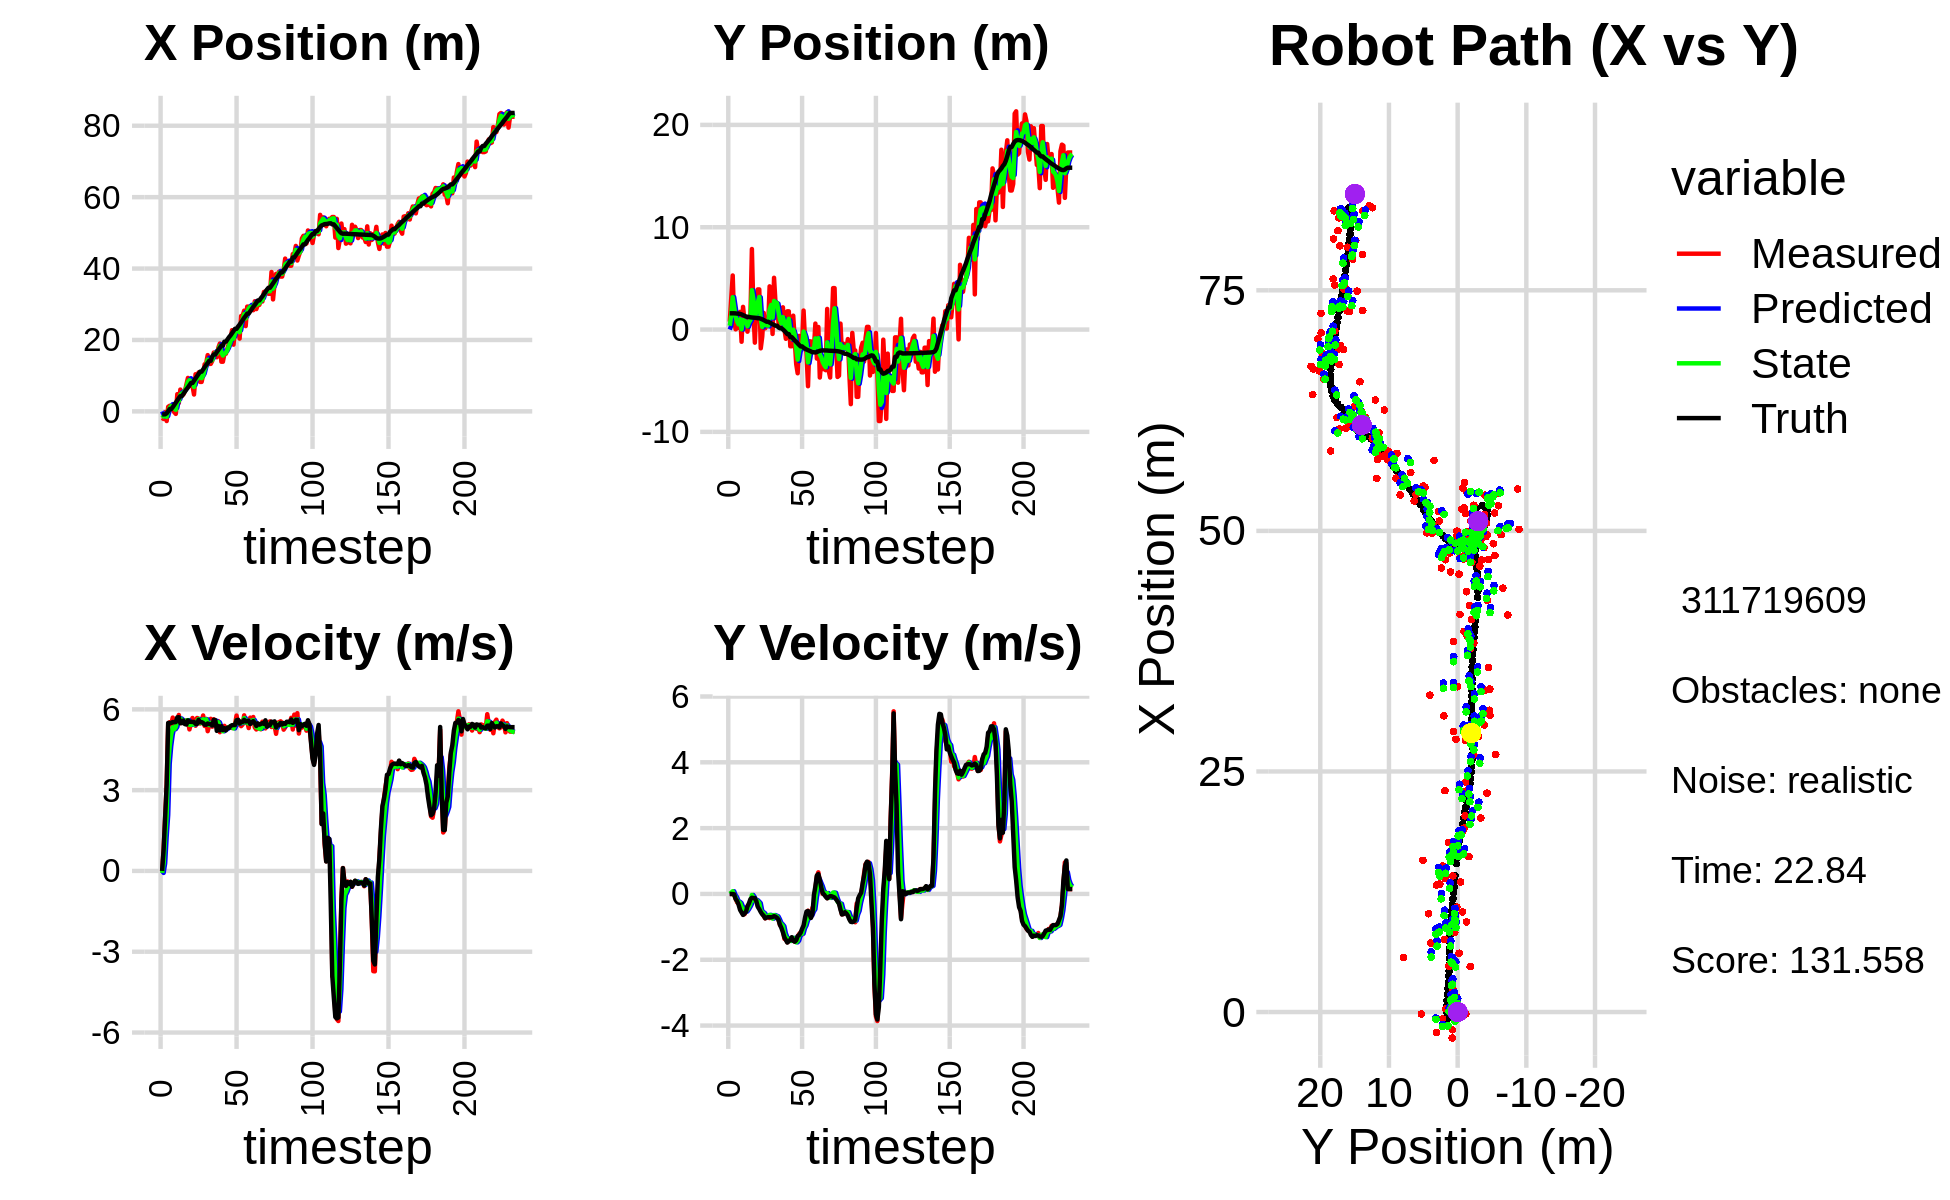

Data behind this chart, as committed beside it:
0.000000000000000000e+00, 0.000000000000000000e+00, 0.000000000000000000e+00, -0.000000000000000000e+00, 0.000000000000000000e+00, 0.000000000000000000e+00, 0.000000000000000000e+00, 0.000000000000000000e+00, 0.000000000000000000e+00, 0.000000000000000000e+00, 0.000000000000000000e+00, 0.000000000000000000e+00, -8.458749060249404206e-01, 1.587042094213602539e+00, 0.000000000000000000e+00, 0.000000000000000000e+00, 0.000000000000000000e+00, 2.797475899569690228e-04
-1.842920363327479771e+00, 7.730584748268506390e-01, 0.000000000000000000e+00, 0.000000000000000000e+00, 0.000000000000000000e+00, 0.000000000000000000e+00, 0.000000000000000000e+00, 0.000000000000000000e+00, -9.551501849037140612e-01, 3.730400258035526662e-01, -7.292970135668074005e-02, 4.747075454882908156e-03, -8.458749060249404206e-01, 1.587042094213602539e+00, 0.000000000000000000e+00, 0.000000000000000000e+00, 0.000000000000000000e+00, -3.957143635489046574e-04
-2.132036805267340185e+00, 3.058779001910865158e+00, 8.099999945688349801e-01, -1.125205239498022460e-04, -9.624431550393821588e-01, 3.735147333490409505e-01, -7.292970135668074005e-02, 4.747075454882908156e-03, -1.440086404224634631e+00, 1.415700442537321413e+00, 2.805418618924649388e-01, 3.659712055520435853e-02, -8.458749060249404206e-01, 1.587042094213602539e+00, 8.000000000000000444e-01, 0.000000000000000000e+00, 8.000000119209289551e-01, 1.389142271364107728e-04
-2.118448020975420010e-01, 5.283466226253708875e+00, 2.007999776392721980e+00, -6.959680565233223063e-04, -1.412032218035388142e+00, 1.419360154592841816e+00, 2.805418618924649388e-01, 3.659712055520435853e-02, -7.521298883981214489e-01, 3.160301519339542953e+00, 1.267973127282915558e+00, 8.229134489795403296e-02, -8.120003938205753169e-01, 1.587039358644277476e+00, 2.000000000000000000e+00, -2.000000000000000042e-03, 2.000000000000000000e+00, 3.465976624283939600e-04
-2.700257182769338460e+00, 7.987748891592356681e-01, 3.207905584060467330e+00, -2.460505770687913818e-02, -6.253325756698299154e-01, 3.168530653829338295e+00, 1.267973127282915558e+00, 8.229134489795403296e-02, -1.515171752177730369e+00, 2.199856443892434843e+00, 2.075576688244100687e+00, -3.455155068570697763e-02, -5.282517675371140031e-01, 1.586218407043266110e+00, 3.200000000000000178e+00, -1.200000000000000025e-02, 3.200000047683715820e+00, 7.669981103390455246e-03
1.292028307962554745e+00, 2.258129789678988905e-02, 5.469129344460640141e+00, -1.430641196137544813e-01, -1.307614083353320300e+00, 2.196401288823864206e+00, 2.075576688244100687e+00, -3.455155068570697763e-02, 5.856260252742440109e-02, 1.233853038356738985e+00, 3.977109300742597942e+00, -9.978612602315026225e-02, 2.857959207324022033e-02, 1.577361422923897916e+00, 5.496000000000000441e+00, -1.570000000000000007e-01, 5.498000144958496094e+00, 2.615251764655113220e-02
1.569746553753795792e+00, 1.710603622336838991e-01, 5.524045218277998437e+00, -2.565672366074326916e-01, 4.562735326016842397e-01, 1.223874425754424067e+00, 3.977109300742597942e+00, -9.978612602315026225e-02, 9.552378705517043933e-01, 7.870208681487269597e-01, 4.640245372969298288e+00, -2.185559993223914199e-01, 6.583746670792934852e-01, 1.556026973974240946e+00, 5.493999999999999773e+00, -2.129999999999999949e-01, 5.498000144958496094e+00, 4.641218110918998718e-02
1.569746553753795792e+00, 1.710603622336838991e-01, 5.445130293392936416e+00, -2.529019906862280398e-01, 1.419262407848634222e+00, 7.651652682164877817e-01, 4.640245372969298288e+00, -2.185559993223914199e-01, 1.517260338010699483e+00, 5.044705801137778778e-01, 5.064766200116888939e+00, -2.377443336180000699e-01, 6.583746670792934852e-01, 1.556026973974240946e+00, 5.496000000000000441e+00, -3.300000000000000155e-01, 5.506000041961669922e+00, 4.641218110918998718e-02
3.500800723314842489e-01, 1.727779417130828499e+00, 5.694647262337451998e+00, -3.597594470655309795e-01, 2.023736958022388510e+00, 4.806961467519778597e-01, 5.064766200116888939e+00, -2.377443336180000699e-01, 1.280234330673626797e+00, 1.005937684463183102e+00, 5.332410301794432428e+00, -2.750835193885881602e-01, 1.184646486800629672e+00, 1.527819766834219495e+00, 5.530000000000000249e+00, -4.859999999999999876e-01, 5.551000118255615234e+00, 6.309117376804351807e-02
-2.025588758039389703e-01, -1.192561202490625583e+00, 5.331994734621734011e+00, -4.958400490512448466e-01, 1.813475360853070040e+00, 9.784293325243242911e-01, 5.332410301794432428e+00, -2.750835193885881602e-01, 8.801904610957970165e-01, 2.447114959080254337e-02, 5.262484207278595782e+00, -3.877691873947611279e-01, 1.823295473858794535e+00, 1.480301804442899716e+00, 5.522999999999999687e+00, -5.639999999999999458e-01, 5.551000118255615234e+00, 9.272667020559310913e-02
-7.028731114534418900e-01, 2.215043096325485461e+00, 5.485435418029248389e+00, -6.256502726803557790e-01, 1.406438881823656617e+00, -1.430576914867356941e-02, 5.262484207278595782e+00, -3.877691873947611279e-01, 4.570073481115436431e-01, 9.272752783366883245e-01, 5.346139241439813006e+00, -4.643142058424560847e-01, 2.458293795212568078e+00, 1.414552061855007592e+00, 5.527000000000000135e+00, -6.370000000000000107e-01, 5.564000129699707031e+00, 1.135658696293830872e-01
4.822127818575927982e+00, 8.564997006711739802e-01, 5.588202730513212479e+00, -6.155295992515026349e-01, 9.916212722555249881e-01, 8.808438577524426716e-01, 5.346139241439813006e+00, -4.643142058424560847e-01, 2.761222255322097308e+00, 8.618084885055780076e-01, 5.592515851953242745e+00, -5.313685715456135661e-01, 3.089187502769898508e+00, 1.342451810247082378e+00, 5.701999999999999957e+00, -5.959999999999999742e-01, 5.732999801635742188e+00, 1.097057983279228210e-01
2.359756111885780161e+00, 7.016799593179045003e-01, 5.791884003672780779e+00, -5.290893218626970818e-01, 3.320473840517421671e+00, 8.086716313510166065e-01, 5.592515851953242745e+00, -5.313685715456135661e-01, 2.887754659042279126e+00, 7.635247264077104079e-01, 5.673000176502465131e+00, -5.328327646095945003e-01, 3.735801577204358459e+00, 1.276123716025239663e+00, 5.708000000000000185e+00, -5.400000000000000355e-01, 5.732999801635742188e+00, 9.109728783369064331e-02
6.109655975824693108e+00, -2.084082827578779828e-01, 5.486214283069233311e+00, -3.747727809939156440e-01, 3.455054676692525639e+00, 7.102414499467509801e-01, 5.673000176502465131e+00, -5.328327646095945003e-01, 4.667692947644308532e+00, 3.218875556638703395e-01, 5.659725628155591437e+00, -4.703379740536444142e-01, 4.265235781408595273e+00, 1.232004001040791774e+00, 5.488999999999999879e+00, -3.750000000000000000e-01, 5.501999855041503906e+00, 6.820576637983322144e-02
4.739462196807024519e+00, 1.281757107322320843e+00, 5.548069924434930300e+00, -3.789982467775481201e-01, 5.233665510459867498e+00, 2.748537582585058869e-01, 5.659725628155591437e+00, -4.703379740536444142e-01, 5.006800771313461240e+00, 6.991951620004430712e-01, 5.603087766014329674e+00, -3.946610848109664560e-01, 4.265235781408595273e+00, 1.232004001040791774e+00, 5.488999999999999879e+00, -2.849999999999999756e-01, 5.497000217437744141e+00, 6.820576637983322144e-02
4.739462196807024519e+00, 1.281757107322320843e+00, 5.540814968823663200e+00, -2.153957459177955613e-01, 5.567109547914894208e+00, 6.597290535193464089e-01, 5.603087766014329674e+00, -3.946610848109664560e-01, 5.186895645438380775e+00, 9.376200699793963977e-01, 5.548454681616974860e+00, -3.066144469096226399e-01, 4.895721316277638735e+00, 1.197377040296935480e+00, 5.581999999999999851e+00, -1.590000000000000024e-01, 5.584000110626220703e+00, 3.885481506586074829e-02
5.675913065641132071e+00, 7.868890538263262791e+00, 5.483834914336638278e+00, -1.130535136804873692e-01, 5.741741113600077995e+00, 9.069586252884341837e-01, 5.548454681616974860e+00, -3.066144469096226399e-01, 5.710481925594605102e+00, 3.846841681706510307e+00, 5.517882844500019424e+00, -3.198563575863194730e-02, 5.534610628935414667e+00, 1.177986874599669997e+00, 5.451999999999999957e+00, -1.160000000000000059e-01, 5.453000068664550781e+00, 2.061285637319087982e-02
7.546647548261314675e+00, 1.897208912903631584e+00, 5.589401271435228580e+00, -1.336986262199503228e-01, 6.262270210044606600e+00, 3.843643118130647185e+00, 5.517882844500019424e+00, -3.198563575863194730e-02, 6.850831123744594464e+00, 2.998940401983443582e+00, 5.588074779196195330e+00, -1.003073199815113226e-01, 6.160047411415214391e+00, 1.164552255543338743e+00, 5.437000000000000277e+00, -1.239999999999999991e-01, 5.439000129699707031e+00, 2.391546592116355896e-02
9.371790051148341405e+00, -1.280311063896240942e+00, 5.549648472034969693e+00, -1.224914271031970481e-01, 7.409638601664213731e+00, 2.988909669985292616e+00, 5.588074779196195330e+00, -1.003073199815113226e-01, 8.304230476863695642e+00, 1.184303298781926861e+00, 5.599260007220173918e+00, -2.127762476914960565e-01, 6.683322786827988971e+00, 1.152469679332710939e+00, 5.591000000000000192e+00, -1.280000000000000027e-01, 5.592000007629394531e+00, 2.206834219396114349e-02
8.616015672171647211e+00, 2.525748713474445406e+00, 5.255525756090440481e+00, -1.911234716425093683e-01, 8.864156477585712679e+00, 1.163025674012777344e+00, 5.599260007220173918e+00, -2.127762476914960565e-01, 8.743401288518475312e+00, 1.751448889884284377e+00, 5.424094222264057130e+00, -1.866824620446362326e-01, 7.322927355541588135e+00, 1.135660512941499167e+00, 5.538000000000000256e+00, -2.220000000000000029e-01, 5.541999816894531250e+00, 3.635017573833465576e-02
7.161026179488170662e+00, 3.920057638671014644e+00, 5.499325105140421499e+00, -3.585332785692760815e-01, 9.285810710744881291e+00, 1.732780643679820765e+00, 5.424094222264057130e+00, -1.866824620446362326e-01, 8.317172177896440033e+00, 2.658446888174364808e+00, 5.425346239977887564e+00, -2.292627465558739752e-01, 7.959077715660979990e+00, 1.105738027487136010e+00, 5.536999999999999922e+00, -3.910000000000000142e-01, 5.551000118255615234e+00, 6.510373204946517944e-02
7.161026179488170662e+00, 3.920057638671014644e+00, 5.679941413101389003e+00, -3.703087157035150900e-01, 8.859706801894228434e+00, 2.635520613518777200e+00, 5.425346239977887564e+00, -2.292627465558739752e-01, 8.089817551589417732e+00, 3.182220176838803649e+00, 5.507273525632232491e+00, -2.797222432247101764e-01, 7.959077715660979990e+00, 1.105738027487136010e+00, 5.530999999999999694e+00, -4.640000000000000235e-01, 5.551000118255615234e+00, 6.510373204946517944e-02
4.725624203485289776e+00, -1.833374903489596974e+00, 5.491571171774266347e+00, -4.968313519114013199e-01, 8.640544904152640981e+00, 3.154247952516332720e+00, 5.507273525632232491e+00, -2.797222432247101764e-01, 6.851873090843257685e+00, 1.043555853463685512e+00, 5.434066570984404265e+00, -5.071826536023027465e-01, 8.594871401603780825e+00, 1.056791379724101088e+00, 5.533999999999999808e+00, -5.500000000000000444e-01, 5.560999870300292969e+00, 9.022598713636398315e-02
1.040449786123819109e+01, -7.015209055014294259e-01, 5.391398944336688537e+00, -5.560739609365024094e-01, 7.395279747941698290e+00, 9.928375881034552375e-01, 5.434066570984404265e+00, -5.071826536023027465e-01, 8.767400005171587907e+00, 2.613017042179994753e-01, 5.486007540854938469e+00, -5.524672070460563411e-01, 9.230394244222820177e+00, 9.956265833156917600e-01, 5.461000000000000298e+00, -6.189999999999999947e-01, 5.495999813079833984e+00, 1.027775183320045471e-01
8.800927280817390397e+00, 1.629387630737553661e+00, 5.680111827892027065e+00, -6.743346516631163468e-01, 9.316000759257081043e+00, 2.060549835133938523e-01, 5.486007540854938469e+00, -5.524672070460563411e-01, 9.084912919109914498e+00, 8.087618644748439944e-01, 5.568137639476264056e+00, -5.862535165054983954e-01, 9.860727190471109793e+00, 9.266362327678322464e-01, 5.456000000000000405e+00, -6.640000000000000346e-01, 5.495999813079833984e+00, 1.181654781103134155e-01
1.090175464708649322e+01, 1.194486164652386051e-01, 5.654498051749783372e+00, -7.422004890498052898e-01, 9.641726683057541436e+00, 7.501365128242941660e-01, 5.568137639476264056e+00, -5.862535165054983954e-01, 1.021833438182287956e+01, 4.720639948879720715e-01, 5.639593814595536436e+00, -6.693961724683215042e-01, 1.049682033054748764e+01, 8.469092979930975540e-01, 5.610999999999999766e+00, -7.399999999999999911e-01, 5.659999847412109375e+00, 1.305123120546340942e-01
8.254142164754197708e+00, 4.236827629982310439e-01, 5.473734657280426852e+00, -7.131820883307695702e-01, 1.078229376328243383e+01, 4.051243776411398989e-01, 5.639593814595536436e+00, -6.693961724683215042e-01, 9.623450996935345003e+00, 4.129041742101942081e-01, 5.515422467876613943e+00, -6.921410292030620859e-01, 1.112460505904794950e+01, 7.642893330218141212e-01, 5.525000000000000355e+00, -7.149999999999999689e-01, 5.571000099182128906e+00, 1.295618265867233276e-01
8.254142164754197708e+00, 4.236827629982310439e-01, 5.561212012362665824e+00, -7.072173320612206160e-01, 1.017499324372300684e+01, 3.436900712898879884e-01, 5.515422467876613943e+00, -6.921410292030620859e-01, 9.299669898542427759e+00, 3.774506027057403235e-01, 5.493481771224377752e+00, -6.982731651448352839e-01, 1.112460505904794950e+01, 7.642893330218141212e-01, 5.525999999999999801e+00, -7.059999999999999609e-01, 5.571000099182128906e+00, 1.264906823635101318e-01
1.021423864360624201e+01, 4.221076383561392475e+00, 5.772510116687280757e+00, -7.340880360152964856e-01, 9.849018075664865535e+00, 3.076232861912567840e-01, 5.493481771224377752e+00, -6.982731651448352839e-01, 1.002205741923756932e+01, 1.966592025315805792e+00, 5.632167742452062420e+00, -6.354054368261907726e-01, 1.175700366493050808e+01, 6.829921141651459360e-01, 5.493000000000000327e+00, -7.049999999999999600e-01, 5.538000106811523438e+00, 1.264906823635101318e-01
1.318684917639909848e+01, 3.064485026843811522e+00, 5.382530355612102468e+00, -7.011067543732412144e-01, 1.058527419348277476e+01, 1.903051481633186715e+00, 5.632167742452062420e+00, -6.354054368261907726e-01, 1.176697582003152043e+01, 2.399448251200713145e+00, 5.570325463431994528e+00, -6.503707891846920441e-01, 1.238858401773384799e+01, 6.023661631296662877e-01, 5.429000000000000270e+00, -7.089999999999999636e-01, 5.474999904632568359e+00, 1.295267194509506226e-01
1.350421458425976340e+01, -4.303201302360619152e-01, 5.647867991409340149e+00, -7.311731031957749982e-01, 1.232400836637471997e+01, 2.334411172282243818e+00, 5.570325463431994528e+00, -6.503707891846920441e-01, 1.286498334174237357e+01, 1.161329396683578041e+00, 5.629590817502655220e+00, -7.492782590613277227e-01, 1.301588046501282037e+01, 5.205477018542914447e-01, 5.429999999999999716e+00, -6.999999999999999556e-01, 5.474999904632568359e+00, 1.287439614534378052e-01
1.576107466195779239e+01, 5.057706310084175705e+00, 5.189474893257159493e+00, -6.498080730202220323e-01, 1.342794242349263989e+01, 1.086401570777445258e+00, 5.629590817502655220e+00, -7.492782590613277227e-01, 1.448332393585474875e+01, 2.795745698015433156e+00, 5.469417447936709031e+00, -6.417215814519899864e-01, 1.353725039943434894e+01, 4.538416409806519392e-01, 5.474999999999999645e+00, -6.750000000000000444e-01, 5.515999794006347656e+00, 1.245681941509246826e-01
1.330071908163925976e+01, 2.586881710506981680e+00, 5.423401576350800113e+00, -6.730096651767535354e-01, 1.503026568064841939e+01, 2.731573539870234324e+00, 5.469417447936709031e+00, -6.417215814519899864e-01, 1.423902609378644790e+01, 2.669979819720107450e+00, 5.413985799272264643e+00, -6.609303964820092414e-01, 1.417232882932132654e+01, 3.755672715191299416e-01, 5.455000000000000071e+00, -6.919999999999999485e-01, 5.499000072479248047e+00, 1.234624832868576050e-01
1.330071908163925976e+01, 2.586881710506981680e+00, 5.648673455595787374e+00, -7.009644735917371916e-01, 1.478042467371367508e+01, 2.603886780071906326e+00, 5.413985799272264643e+00, -6.609303964820092414e-01, 1.411014482545600579e+01, 2.595085018415921319e+00, 5.494438781203254685e+00, -6.807613007574946362e-01, 1.417232882932132654e+01, 3.755672715191299416e-01, 5.450999999999999623e+00, -7.249999999999999778e-01, 5.499000072479248047e+00, 1.234624832868576050e-01
1.414563178974914237e+01, 7.099283478457694141e-01, 5.356481936224424700e+00, -7.801739698573696424e-01, 1.465958870357633081e+01, 2.527008888340172010e+00, 5.494438781203254685e+00, -6.807613007574946362e-01, 1.442174963102146634e+01, 1.754802994862583621e+00, 5.418779099548459044e+00, -7.683538121314651415e-01, 1.542505061601746341e+01, 2.075281877339693604e-01, 5.402000000000000135e+00, -7.800000000000000266e-01, 5.458000183105468750e+00, 1.446334123611450195e-01
1.647856414252047941e+01, 1.591290562778044648e-01, 5.630598930848274009e+00, -9.428880861801549607e-01, 1.496362754097631154e+01, 1.677967613649437029e+00, 5.418779099548459044e+00, -7.683538121314651415e-01, 1.565921451998239178e+01, 1.020011078569117435e+00, 5.553191214571408629e+00, -8.776490384051065519e-01, 1.594921863072303481e+01, 1.275221847732899427e-01, 5.615000000000000213e+00, -9.389999999999999458e-01, 5.692999839782714844e+00, 1.659183949232101440e-01
1.647856414252047941e+01, 1.591290562778044648e-01, 5.593120676050760132e+00, -9.366120575776211155e-01, 1.621453364143953380e+01, 9.322461747286068245e-01, 5.553191214571408629e+00, -8.776490384051065519e-01, 1.633602526811894151e+01, 6.033567379921807028e-01, 5.577436901013897774e+00, -9.232375519063019675e-01, 1.594921863072303481e+01, 1.275221847732899427e-01, 5.597999999999999865e+00, -1.036000000000000032e+00, 5.692999839782714844e+00, 1.659183949232101440e-01
1.516841650007409470e+01, 2.172935797609562680e+00, 5.365296692364845299e+00, -1.090511512376407310e+00, 1.689376895822033120e+01, 5.110329828015505171e-01, 5.577436901013897774e+00, -9.232375519063019675e-01, 1.610209442689462378e+01, 1.217856051736530887e+00, 5.438749433152073820e+00, -9.793340103959783383e-01, 1.659351527686098038e+01, 1.015765933975004004e-02, 5.201999999999999957e+00, -1.165999999999999925e+00, 5.330999851226806641e+00, 2.005212754011154175e-01
1.781312411964932707e+01, 6.290256876323296886e-02, 5.562284895262864737e+00, -1.363641614549172321e+00, 1.664596937020982992e+01, 1.119922650696933086e+00, 5.438749433152073820e+00, -9.793340103959783383e-01, 1.718181845968960175e+01, 6.670417454843338145e-01, 5.520984393863455963e+00, -1.197757016949591469e+00, 1.719879329140419344e+01, -1.235745408408965157e-01, 5.384000000000000341e+00, -1.318999999999999950e+00, 5.543000221252441406e+00, 2.404168248176574707e-01
1.899919772095896064e+01, -9.061494324535984690e-01, 5.152019297264707198e+00, -1.381395794395149146e+00, 1.773391689907594682e+01, 5.472660437893746010e-01, 5.520984393863455963e+00, -1.197757016949591469e+00, 1.830366072460923377e+01, -8.199174044348300772e-02, 5.371128489362446246e+00, -1.311874764790097014e+00, 1.780764949314086110e+01, -2.795548895361701924e-01, 5.219000000000000306e+00, -1.399999999999999911e+00, 5.402999877929687500e+00, 2.619653344154357910e-01
1.390857350772577483e+01, 1.782107783813032809e+00, 5.348944228166012671e+00, -1.469014595640551812e+00, 1.884077357354547999e+01, -2.131792169224927258e-01, 5.371128489362446246e+00, -1.311874764790097014e+00, 1.658743220667544449e+01, 6.333194685781254885e-01, 5.260891534654292379e+00, -1.354572751577416856e+00, 1.841907680032723960e+01, -4.461701366621327880e-01, 5.373999999999999666e+00, -1.477000000000000091e+00, 5.572999954223632812e+00, 2.680281102657318115e-01
1.390857350772577483e+01, 1.782107783813032809e+00, 5.246729011014449995e+00, -1.440942580026416620e+00, 1.711352136014087222e+01, 4.978621934203837918e-01, 5.260891534654292379e+00, -1.354572751577416856e+00, 1.565058345300889897e+01, 1.045313955125078076e+00, 5.186310095925653840e+00, -1.376454144046944883e+00, 1.841907680032723960e+01, -4.461701366621327880e-01, 5.232000000000000206e+00, -1.429999999999999938e+00, 5.423999786376953125e+00, 2.680281102657318115e-01
1.614652144913660692e+01, -1.633437619124972651e+00, 5.387922572236210073e+00, -1.384652160302591861e+00, 1.616921446260146311e+01, 9.076685407203836098e-01, 5.186310095925653840e+00, -1.376454144046944883e+00, 1.616322094453474634e+01, -1.730311836328001229e-01, 5.281948373076927439e+00, -1.428604409670937825e+00, 1.952947604653260427e+01, -7.462852456217133890e-01, 5.299999999999999822e+00, -1.399999999999999911e+00, 5.481999874114990234e+00, 2.515483200550079346e-01
1.614652144913660692e+01, -1.633437619124972651e+00, 5.264919169406471866e+00, -1.353041288919546448e+00, 1.669141578184244068e+01, -3.158916245998939498e-01, 5.281948373076927439e+00, -1.428604409670937825e+00, 1.644237133955236629e+01, -8.778389362759823067e-01, 5.262323873023168730e+00, -1.412781030007459915e+00, 1.952947604653260427e+01, -7.462852456217133890e-01, 5.219000000000000306e+00, -1.314999999999999947e+00, 5.381999969482421875e+00, 2.515483200550079346e-01
1.763089334955895637e+01, 1.353869631465477674e+00, 5.315714329188682363e+00, -1.348124411839106696e+00, 1.696860372685468477e+01, -1.019117039276728365e+00, 5.262323873023168730e+00, -1.412781030007459915e+00, 1.727223180159739613e+01, -8.846573909273791614e-03, 5.301295658525949861e+00, -1.335358538474382906e+00, 2.013533008085277842e+01, -8.999770149491470583e-01, 5.318999999999999950e+00, -1.423999999999999932e+00, 5.506000041961669922e+00, 2.483744919300079346e-01
1.911628770765069874e+01, -9.814760616260945758e-01, 5.332968396012861767e+00, -1.451611703916847906e+00, 1.780236136744998987e+01, -1.423824277567120877e-01, 5.301295658525949861e+00, -1.335358538474382906e+00, 1.840273128494185428e+01, -5.052878490535225309e-01, 5.344017152383701230e+00, -1.407218024732517225e+00, 2.076631152617727238e+01, -1.065041111450149236e+00, 5.312000000000000277e+00, -1.449999999999999956e+00, 5.506000041961669922e+00, 2.657573223114013672e-01
2.016751360858701503e+01, -3.365893648594154630e+00, 5.336892463131783337e+00, -1.433267277909941573e+00, 1.893713300018022494e+01, -6.460096515267742534e-01, 5.344017152383701230e+00, -1.407218024732517225e+00, 1.949887653113705710e+01, -1.803744872474396743e+00, 5.365802712107181627e+00, -1.470930622982052016e+00, 2.127587020347094793e+01, -1.203786657801184878e+00, 5.378000000000000114e+00, -1.405999999999999917e+00, 5.559000015258789062e+00, 2.623676955699920654e-01
2.274672871800098761e+01, -4.272749230612900462e+00, 5.307261070907410172e+00, -1.290899980022332416e+00, 2.003545680234777393e+01, -1.950837934772601923e+00, 5.365802712107181627e+00, -1.470930622982052016e+00, 2.127177608873192582e+01, -2.939338852173784655e+00, 5.394535504834355955e+00, -1.420130474950626942e+00, 2.189096152712699350e+01, -1.362911508497008928e+00, 5.410000000000000142e+00, -1.280999999999999917e+00, 5.559999942779541016e+00, 2.385994642972946167e-01
1.868983685917534743e+01, -6.244994863159750720e-01, 5.313300869810299254e+00, -1.217471640651897280e+00, 2.181122963921536240e+01, -3.081351899668847150e+00, 5.394535504834355955e+00, -1.420130474950626942e+00, 2.038405042093065944e+01, -2.032689618171283463e+00, 5.291713997841005934e+00, -1.271675996683004239e+00, 2.250938117465197053e+01, -1.508849190110104876e+00, 5.418000000000000149e+00, -1.247000000000000108e+00, 5.559999942779541016e+00, 2.252482026815414429e-01
2.296001578823064193e+01, -1.256077066744978321e+00, 5.449618272275086106e+00, -1.166185738320494325e+00, 2.091322182071476021e+01, -2.159857217839583843e+00, 5.291713997841005934e+00, -1.271675996683004239e+00, 2.185083150743270153e+01, -1.769986733656087718e+00, 5.409934862270219469e+00, -1.203653794739636629e+00, 2.313117587530096841e+01, -1.648176954642462499e+00, 5.416000000000000369e+00, -1.179000000000000048e+00, 5.543000221252441406e+00, 2.108144313097000122e-01
2.296001578823064193e+01, -1.256077066744978321e+00, 5.769378896508220222e+00, -1.234612600721897602e+00, 2.239182499365972490e+01, -1.890352113130051359e+00, 5.409934862270219469e+00, -1.203653794739636629e+00, 2.265900708324192792e+01, -1.620766398679426956e+00, 5.593177945877818580e+00, -1.207808871830324149e+00, 2.313117587530096841e+01, -1.648176954642462499e+00, 5.594999999999999751e+00, -1.060000000000000053e+00, 5.695000171661376953e+00, 2.108144313097000122e-01
2.300044745202032104e+01, 1.855192139016331287e+00, 5.441387380800539297e+00, -9.971600120158394809e-01, 2.321832487782970844e+01, -1.741547285862459438e+00, 5.593177945877818580e+00, -1.207808871830324149e+00, 2.311566984844505157e+01, -1.966976743270467676e-01, 5.516082486403215412e+00, -1.041062441334471789e+00, 2.376429831953632643e+01, -1.776387260621468345e+00, 5.613000000000000433e+00, -9.619999999999999662e-01, 5.695000171661376953e+00, 1.812437325716018677e-01
2.038561356032846561e+01, -1.089383290404226434e+00, 5.563799042817041851e+00, -8.476566307585676752e-01, 2.366727809708537222e+01, -3.008039184604939242e-01, 5.516082486403215412e+00, -1.041062441334471789e+00, 2.216978679060941815e+01, -6.335915663215609950e-01, 5.471267617115869619e+00, -9.571428203863318052e-01, 2.429894053934489406e+01, -1.867996261104230227e+00, 5.472999999999999865e+00, -7.209999999999999742e-01, 5.519999980926513672e+00, 1.511895209550857544e-01
2.671517491323907478e+01, -2.355757490409754240e+00, 5.376426034105389995e+00, -5.927252594402410146e-01, 2.271691355232100662e+01, -7.293058483601941866e-01, 5.471267617115869619e+00, -9.571428203863318052e-01, 2.454009737631416854e+01, -1.414778034567880205e+00, 5.509141524224511421e+00, -8.024129189707642773e-01, 2.492775809726833458e+01, -1.952939556490764339e+00, 5.533999999999999808e+00, -5.350000000000000311e-01, 5.559999942779541016e+00, 1.098018065094947815e-01
2.676976072791849148e+01, -5.538330123278292660e+00, 5.438191126515524054e+00, -5.094311579386801014e-01, 2.509101152873661889e+01, -1.495019326464956722e+00, 5.509141524224511421e+00, -8.024129189707642773e-01, 2.585604240771785811e+01, -3.212539566229991372e+00, 5.509888098059266603e+00, -7.268573321691337297e-01, 2.556225287893269638e+01, -2.016541764578238638e+00, 5.535000000000000142e+00, -5.190000000000000169e-01, 5.559999942779541016e+00, 9.340400248765945435e-02
2.821099507754475866e+01, -1.135395572922958340e+00, 5.777787811219081249e+00, -6.296901288729918056e-01, 2.640703121752378379e+01, -3.285225299446904668e+00, 5.509888098059266603e+00, -7.268573321691337297e-01, 2.723621327735900977e+01, -2.363213436077678864e+00, 5.675405095483411877e+00, -6.410532907565310579e-01, 2.620316970347832353e+01, -2.079723880316749707e+00, 5.612000000000000099e+00, -6.119999999999999885e-01, 5.644999980926513672e+00, 1.085561960935592651e-01
2.388816487751459761e+01, -1.167192743777024866e+00, 5.504192804704262976e+00, -7.037472542420967203e-01, 2.780375378690735033e+01, -2.427318765153331892e+00, 5.675405095483411877e+00, -6.410532907565310579e-01, 2.601219997205183176e+01, -1.891497462764551329e+00, 5.512821809537787665e+00, -6.501497131472646629e-01, 2.674318778519158712e+01, -2.142871186776714509e+00, 5.549000000000000377e+00, -7.289999999999999813e-01, 5.596000194549560547e+00, 1.271666288375854492e-01
2.934173154780934567e+01, -1.877961473012555116e+00, 5.543075077471667278e+00, -4.204757485987541399e-01, 2.656348215300561222e+01, -1.956512434079277885e+00, 5.512821809537787665e+00, -6.501497131472646629e-01, 2.783243807553911608e+01, -1.916758468084225786e+00, 5.584977652590879416e+00, -5.334484056541961561e-01, 2.738361060619609688e+01, -2.218724296582026856e+00, 5.562999999999999723e+00, -6.049999999999999822e-01, 5.596000194549560547e+00, 7.571104913949966431e-02
2.934173154780934567e+01, -1.877961473012555116e+00, 5.304759899754804664e+00, -4.023981019220561617e-01, 2.839093584079820332e+01, -1.970103308649645335e+00, 5.584977652590879416e+00, -5.334484056541961561e-01, 2.881908333581267101e+01, -1.928547919768154983e+00, 5.470807166994969606e+00, -4.654317080333390533e-01, 2.738361060619609688e+01, -2.218724296582026856e+00, 5.573000000000000398e+00, -3.699999999999999817e-02, 5.573999881744384766e+00, 7.571104913949966431e-02
2.914534378025309991e+01, 5.823015708956383873e-01, 5.692763665351979085e+00, 1.595894911058103049e-01, 2.936616405251216833e+01, -1.975091090571488905e+00, 5.470807166994969606e+00, -4.654317080333390533e-01, 2.927005402051290872e+01, -8.654018947297137387e-01, 5.572270624661469718e+00, -1.068404241187807524e-01, 2.802356994138364499e+01, -2.239564464128535271e+00, 5.456000000000000405e+00, 2.300000000000000100e-01, 5.460999965667724609e+00, -2.802640572190284729e-02
2.859535469100106653e+01, -2.837723539032396491e+00, 5.606241966670749477e+00, 5.274585137354530495e-01, 2.982728108297905578e+01, -8.760859371415917751e-01, 5.572270624661469718e+00, -1.068404241187807524e-01, 2.926551774271702655e+01, -1.700765204768799332e+00, 5.563028718612786250e+00, 1.790688768232527872e-01, 2.865281808355990378e+01, -2.202313706782366598e+00, 5.517999999999999794e+00, 5.580000000000000515e-01, 5.546000003814697266e+00, -9.380801022052764893e-02
... 173 more rows
